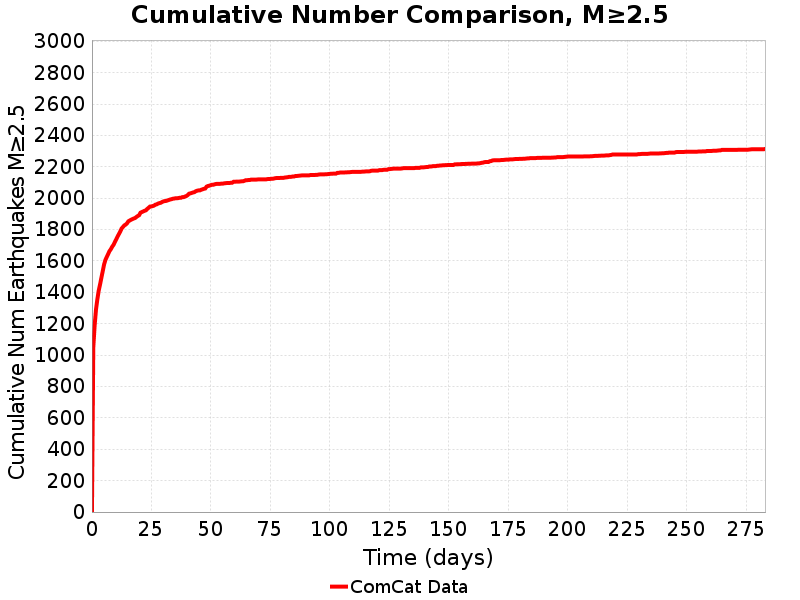

Data behind this chart, as committed beside it:
Time (days), ComCat Data
0.0, 0.0
0.5669, 1048
1.134, 1189
1.701, 1290
2.268, 1355
2.834, 1410
3.401, 1450
3.968, 1493
4.535, 1535
5.102, 1578
5.669, 1607
6.236, 1626
6.803, 1644
7.369, 1663
7.936, 1675
8.503, 1691
9.07, 1703
9.637, 1721
10.2, 1738
10.77, 1756
11.34, 1772
11.9, 1788
12.47, 1807
13.04, 1817
13.61, 1827
14.17, 1832
14.74, 1840
15.31, 1853
15.87, 1858
16.44, 1863
17.01, 1867
17.57, 1871
18.14, 1874
18.71, 1881
19.27, 1887
19.84, 1892
20.41, 1908
20.97, 1912
21.54, 1916
22.11, 1920
22.68, 1923
23.24, 1932
23.81, 1939
24.38, 1947
24.94, 1948
25.51, 1950
26.08, 1953
26.64, 1959
27.21, 1961
27.78, 1966
28.34, 1969
28.91, 1971
29.48, 1976
30.04, 1980
30.61, 1982
31.18, 1983
31.75, 1986
32.31, 1989
32.88, 1992
33.45, 1994
... 440 more rows
